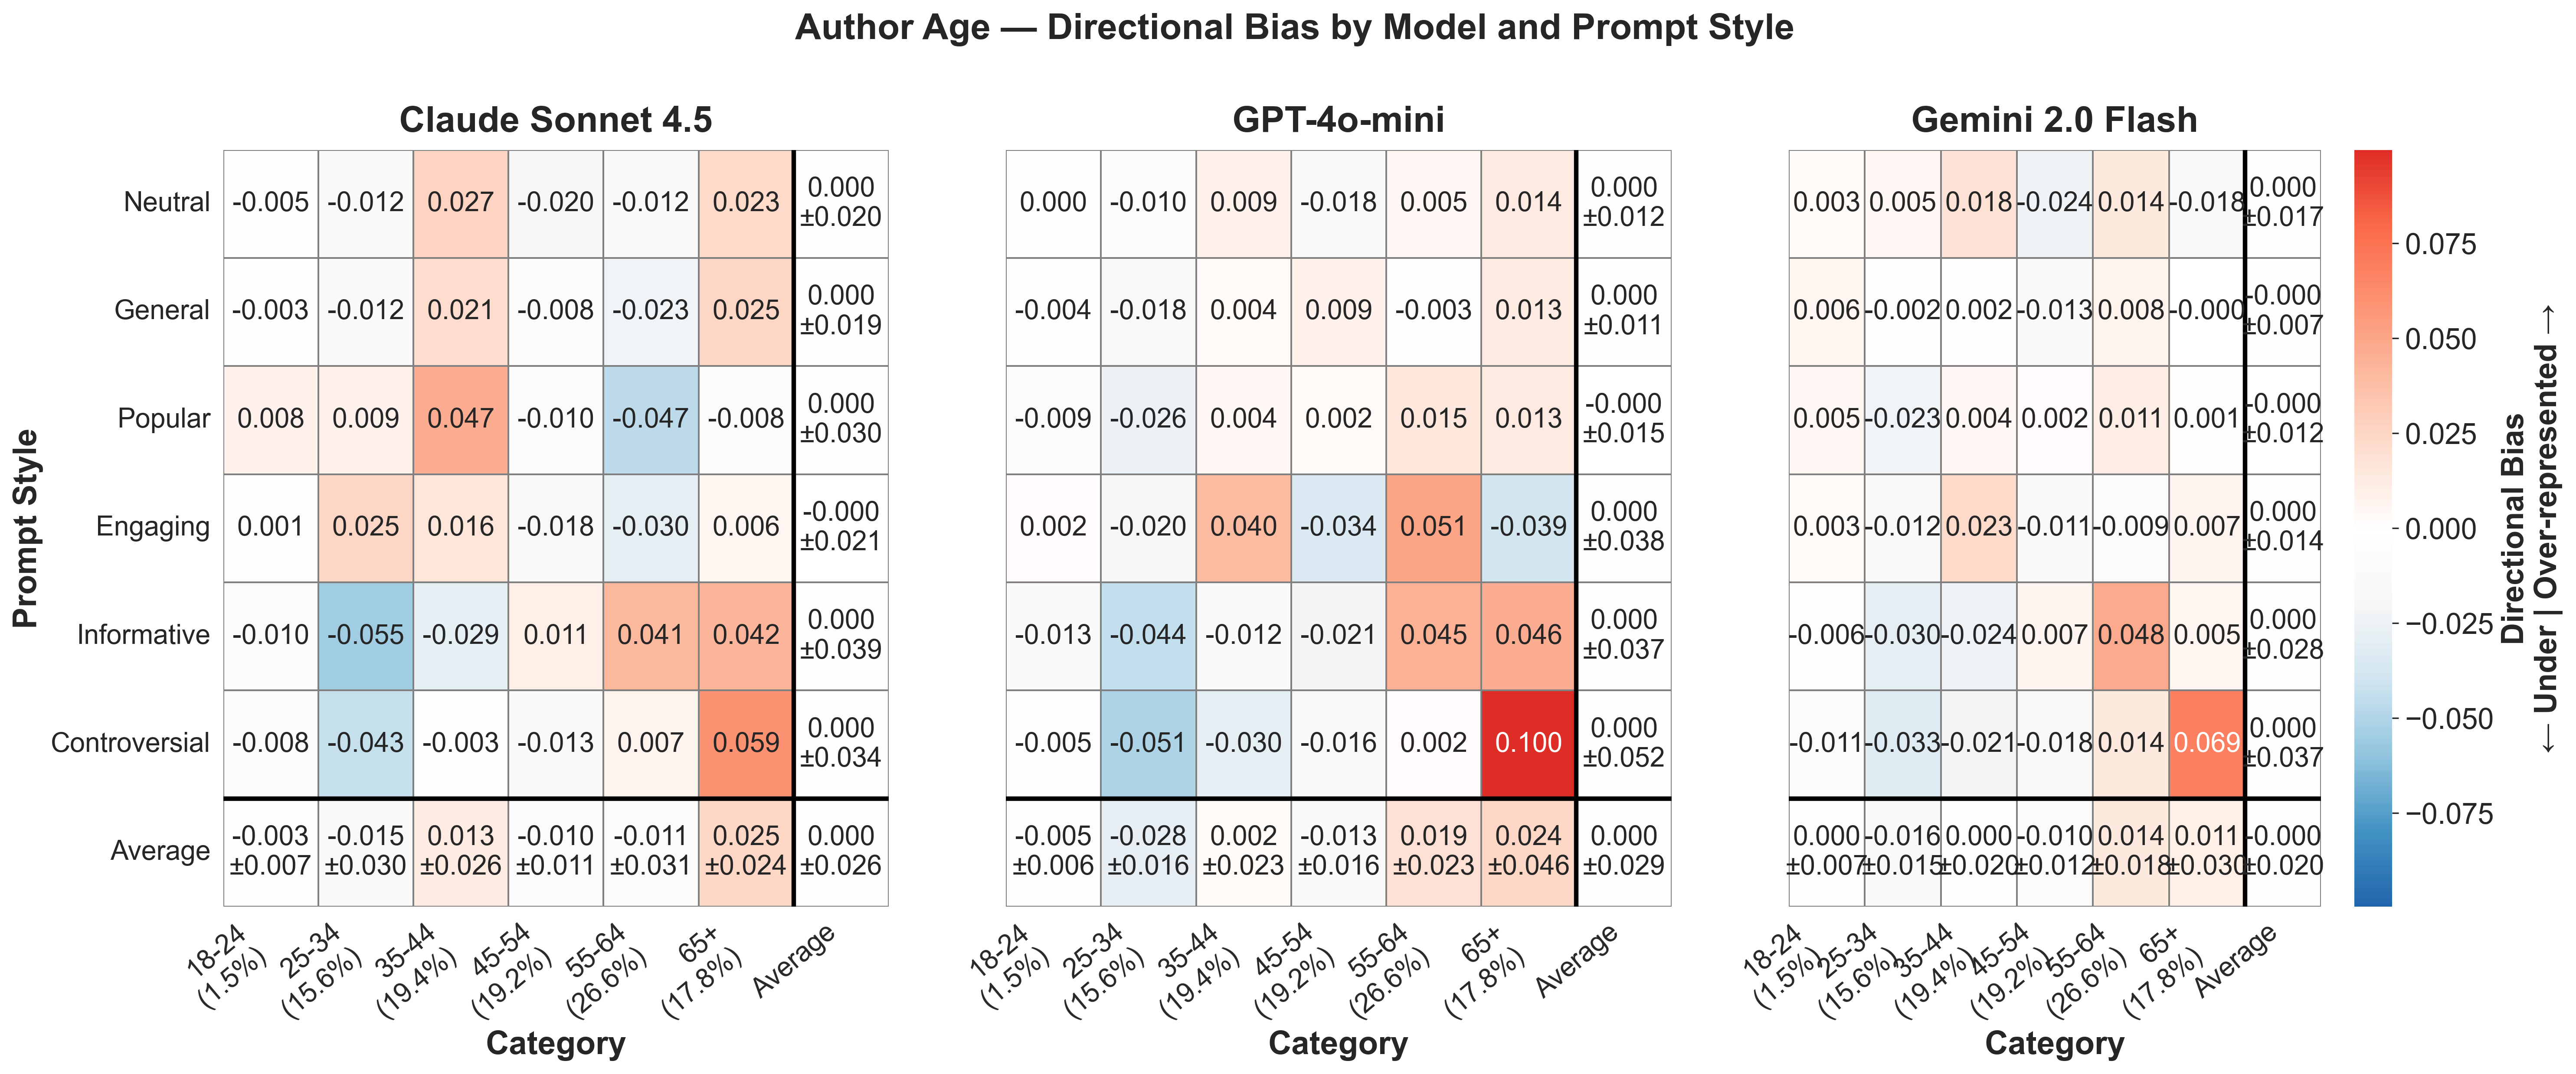

Source data for this figure (header and first rows):
provider, prompt_style, category, mean_bias, std_bias, provider_label
anthropic, controversial, 18-24, -0.007563, , Claude Sonnet 4.5
anthropic, controversial, 25-34, -0.04321, , Claude Sonnet 4.5
anthropic, controversial, 35-44, -0.003359, , Claude Sonnet 4.5
anthropic, controversial, 45-54, -0.01262, , Claude Sonnet 4.5
anthropic, controversial, 55-64, 0.007326, , Claude Sonnet 4.5
anthropic, controversial, 65+, 0.05942, , Claude Sonnet 4.5
anthropic, engaging, 18-24, 0.0006598, , Claude Sonnet 4.5
anthropic, engaging, 25-34, 0.025, , Claude Sonnet 4.5
anthropic, engaging, 35-44, 0.01631, , Claude Sonnet 4.5
anthropic, engaging, 45-54, -0.01798, , Claude Sonnet 4.5
anthropic, engaging, 55-64, -0.03, , Claude Sonnet 4.5
anthropic, engaging, 65+, 0.006011, , Claude Sonnet 4.5
anthropic, general, 18-24, -0.003489, , Claude Sonnet 4.5
anthropic, general, 25-34, -0.01232, , Claude Sonnet 4.5
anthropic, general, 35-44, 0.02131, , Claude Sonnet 4.5
anthropic, general, 45-54, -0.008021, , Claude Sonnet 4.5
anthropic, general, 55-64, -0.02264, , Claude Sonnet 4.5
anthropic, general, 65+, 0.02516, , Claude Sonnet 4.5
anthropic, informative, 18-24, -0.009672, , Claude Sonnet 4.5
anthropic, informative, 25-34, -0.05508, , Claude Sonnet 4.5
anthropic, informative, 35-44, -0.02884, , Claude Sonnet 4.5
anthropic, informative, 45-54, 0.0105, , Claude Sonnet 4.5
anthropic, informative, 55-64, 0.04087, , Claude Sonnet 4.5
anthropic, informative, 65+, 0.04222, , Claude Sonnet 4.5
anthropic, neutral, 18-24, -0.005476, , Claude Sonnet 4.5
anthropic, neutral, 25-34, -0.01221, , Claude Sonnet 4.5
anthropic, neutral, 35-44, 0.02674, , Claude Sonnet 4.5
anthropic, neutral, 45-54, -0.01969, , Claude Sonnet 4.5
anthropic, neutral, 55-64, -0.0124, , Claude Sonnet 4.5
anthropic, neutral, 65+, 0.02303, , Claude Sonnet 4.5
anthropic, popular, 18-24, 0.008246, , Claude Sonnet 4.5
anthropic, popular, 25-34, 0.009017, , Claude Sonnet 4.5
anthropic, popular, 35-44, 0.04655, , Claude Sonnet 4.5
anthropic, popular, 45-54, -0.009684, , Claude Sonnet 4.5
anthropic, popular, 55-64, -0.0465, , Claude Sonnet 4.5
anthropic, popular, 65+, -0.007629, , Claude Sonnet 4.5
gemini, controversial, 18-24, -0.01067, , Gemini 2.0 Flash
gemini, controversial, 25-34, -0.03288, , Gemini 2.0 Flash
gemini, controversial, 35-44, -0.02129, , Gemini 2.0 Flash
gemini, controversial, 45-54, -0.01837, , Gemini 2.0 Flash
gemini, controversial, 55-64, 0.01433, , Gemini 2.0 Flash
gemini, controversial, 65+, 0.06888, , Gemini 2.0 Flash
gemini, engaging, 18-24, 0.002612, , Gemini 2.0 Flash
gemini, engaging, 25-34, -0.01208, , Gemini 2.0 Flash
gemini, engaging, 35-44, 0.02308, , Gemini 2.0 Flash
gemini, engaging, 45-54, -0.01099, , Gemini 2.0 Flash
gemini, engaging, 55-64, -0.009203, , Gemini 2.0 Flash
gemini, engaging, 65+, 0.006588, , Gemini 2.0 Flash
gemini, general, 18-24, 0.006057, , Gemini 2.0 Flash
gemini, general, 25-34, -0.00223, , Gemini 2.0 Flash
gemini, general, 35-44, 0.001523, , Gemini 2.0 Flash
gemini, general, 45-54, -0.01266, , Gemini 2.0 Flash
gemini, general, 55-64, 0.007758, , Gemini 2.0 Flash
gemini, general, 65+, -0.000447, , Gemini 2.0 Flash
gemini, informative, 18-24, -0.005834, , Gemini 2.0 Flash
gemini, informative, 25-34, -0.02983, , Gemini 2.0 Flash
gemini, informative, 35-44, -0.02411, , Gemini 2.0 Flash
gemini, informative, 45-54, 0.00675, , Gemini 2.0 Flash
gemini, informative, 55-64, 0.04753, , Gemini 2.0 Flash
gemini, informative, 65+, 0.005499, , Gemini 2.0 Flash
... 48 more rows
